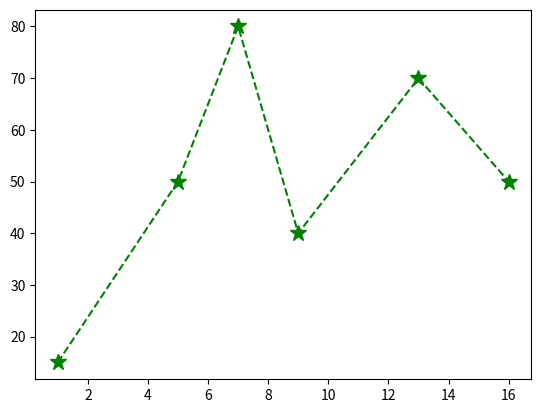

Here is the Python script that generated this plot:
import matplotlib.pyplot as plt

listx = [1,5,7,9,13,16]
listy = [15,50,80,40,70,50]
plt.plot(listx, listy, 'g--*', markersize=12)
plt.show()